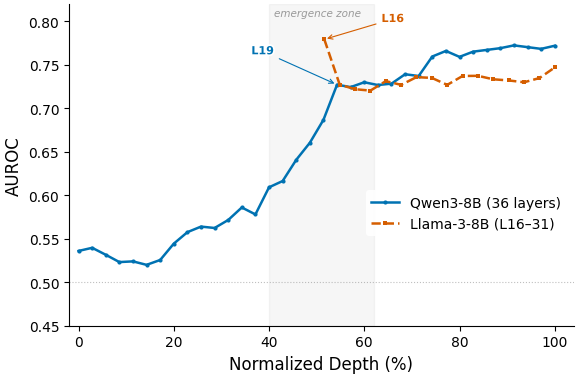

The matplotlib source for this figure: (Note: this script raises an exception after producing the figure.)
#!/usr/bin/env python3
"""Generate Layer-wise AUROC Emergence Curve (fig_layer_auroc)."""
import matplotlib
matplotlib.use('Agg')
import matplotlib.pyplot as plt
import matplotlib.patheffects as pe
import numpy as np
import json

plt.rcParams.update({
    'font.family': 'DejaVu Sans',
    'font.size': 11,
    'axes.titlesize': 13,
    'axes.labelsize': 12,
    'xtick.labelsize': 10,
    'ytick.labelsize': 10,
    'legend.fontsize': 10,
    'figure.dpi': 300,
    'savefig.dpi': 300,
    'savefig.bbox': 'tight',
    'savefig.pad_inches': 0.05,
    'axes.spines.top': False,
    'axes.spines.right': False,
    'lines.linewidth': 1.8,
})

# === Qwen3-8B (exp-001): 36 layers, v2->v2.1 transfer per-layer AUROC ===
qwen_per_layer = {
    0: 0.536, 1: 0.5396, 2: 0.5316, 3: 0.5232, 4: 0.524,
    5: 0.52, 6: 0.5256, 7: 0.5444, 8: 0.5576, 9: 0.564,
    10: 0.5624, 11: 0.5716, 12: 0.586, 13: 0.578, 14: 0.6092,
    15: 0.6164, 16: 0.6408, 17: 0.6604, 18: 0.6868, 19: 0.7272,
    20: 0.7244, 21: 0.73, 22: 0.7268, 23: 0.7284, 24: 0.7392,
    25: 0.7372, 26: 0.7596, 27: 0.766, 28: 0.7592, 29: 0.7652,
    30: 0.7672, 31: 0.7692, 32: 0.7724, 33: 0.7704, 34: 0.7684,
    35: 0.772,
}

# === Llama-3-8B (exp-012): 5-fold CV mean per layer ===
# Only layers 16-31 were extracted (model only ran on these layers)
llama_per_layer = {
    16: 0.7793, 17: 0.7273, 18: 0.7220, 19: 0.7204, 20: 0.7313,
    21: 0.7270, 22: 0.7359, 23: 0.7350, 24: 0.7270, 25: 0.7372,
    26: 0.7374, 27: 0.7334, 28: 0.7321, 29: 0.7300, 30: 0.7348,
    31: 0.7470,
}

# === Build arrays ===
qwen_layers = np.array(sorted(qwen_per_layer.keys()))
qwen_auroc = np.array([qwen_per_layer[l] for l in qwen_layers])
qwen_depth = qwen_layers / 35 * 100

# Llama: physical layers 16-31 → normalized depth uses physical index / 31
llama_phys_layers = np.array(sorted(llama_per_layer.keys()))
llama_auroc = np.array([llama_per_layer[l] for l in llama_phys_layers])
llama_depth = llama_phys_layers / 31 * 100

# === Plot ===
fig, ax = plt.subplots(figsize=(6, 4))

# Emergence zone background
ax.axvspan(40, 62, alpha=0.07, color='#888888', zorder=0)

# Chance line
ax.axhline(y=0.5, color='gray', linestyle=':', linewidth=0.8, alpha=0.5, zorder=1)

# Qwen3-8B (full 36 layers)
ax.plot(qwen_depth, qwen_auroc, color='#0072B2', marker='o', markersize=3,
        markeredgewidth=0, label='Qwen3-8B (36 layers)', zorder=3)

# Llama-3-8B (measured layers 16-31 only)
ax.plot(llama_depth, llama_auroc, color='#D55E00', marker='s', markersize=3,
        markeredgewidth=0, linestyle='--',
        label='Llama-3-8B (L16–31)', zorder=3)

# Annotate Qwen peak: L19 is the inflection / CV-best layer
qwen_l19_depth = 19 / 35 * 100
qwen_l19_val = qwen_per_layer[19]
t1 = ax.annotate('L19', xy=(qwen_l19_depth, qwen_l19_val),
            xytext=(qwen_l19_depth - 18, qwen_l19_val + 0.035),
            fontsize=8, color='#0072B2', fontweight='bold',
            arrowprops=dict(arrowstyle='->', color='#0072B2', lw=0.8))
t1.set_path_effects([pe.withStroke(linewidth=2.5, foreground='white')])

# Annotate Llama peak: L16
llama_peak_depth = 16 / 31 * 100
llama_peak_val = llama_per_layer[16]
t2 = ax.annotate('L16', xy=(llama_peak_depth, llama_peak_val),
            xytext=(llama_peak_depth + 12, llama_peak_val + 0.02),
            fontsize=8, color='#D55E00', fontweight='bold',
            arrowprops=dict(arrowstyle='->', color='#D55E00', lw=0.8))
t2.set_path_effects([pe.withStroke(linewidth=2.5, foreground='white')])

# Emergence zone label — top-left corner of the band
ax.text(41, 0.815, 'emergence zone', ha='left', va='top', fontsize=7.5,
        color='#999999', fontstyle='italic')

ax.set_xlabel('Normalized Depth (%)')
ax.set_ylabel('AUROC')
ax.set_ylim(0.45, 0.82)
ax.set_xlim(-2, 104)
ax.legend(loc='center right', framealpha=0.9, edgecolor='none',
          bbox_to_anchor=(1.0, 0.35))

plt.tight_layout()

outdir = './artifacts/figures'
plt.savefig(f'{outdir}/fig_layer_auroc.pdf')
plt.savefig(f'{outdir}/fig_layer_auroc.png')
print(f'Saved fig_layer_auroc.pdf and .png')

# Save data as JSON for reproducibility
data_out = {
    'qwen3_8b': {
        'source': 'v2->v2.1 transfer test (100 samples), best-position AUROC per layer',
        'num_layers': 36,
        'best_layer': 19,
        'per_layer_auroc': qwen_per_layer,
    },
    'llama3_8b': {
        'source': '5-fold CV mean AUROC per layer (layers 16-31 only; L0-15 not extracted)',
        'num_layers': 32,
        'best_layer': 16,
        'measured_layers': list(range(16, 32)),
        'per_layer_auroc': {int(k): v for k, v in llama_per_layer.items()},
    },
}
with open(f'{outdir}/fig_layer_auroc_data.json', 'w') as f:
    json.dump(data_out, f, indent=2)
print('Saved fig_layer_auroc_data.json')
